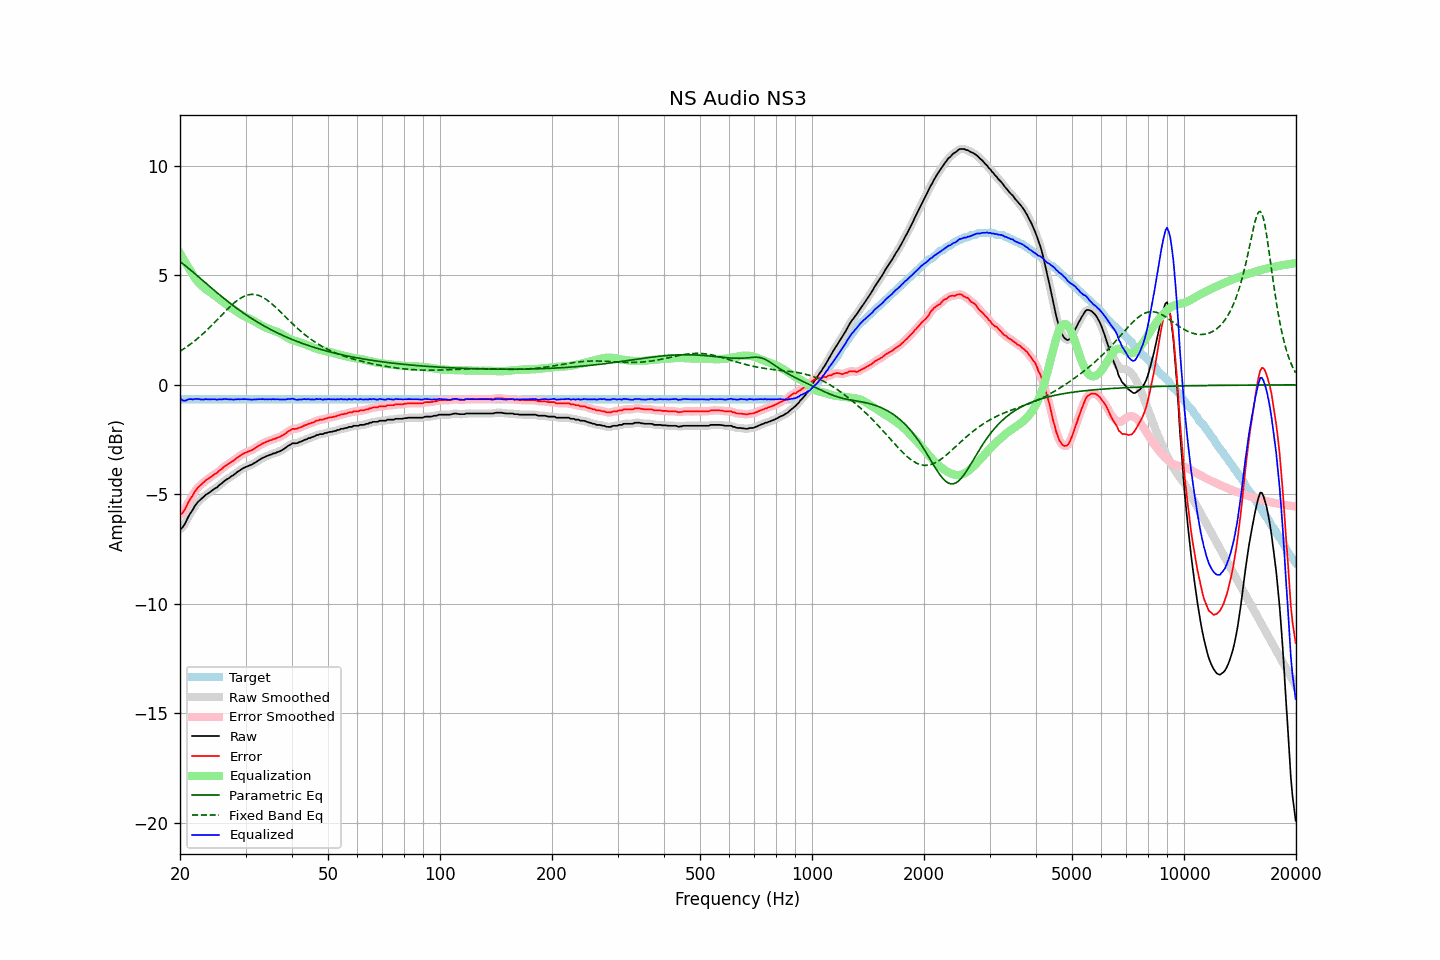

The file beside this chart, header and first rows:
frequency, raw, error, smoothed, error_smoothed, equalization, parametric_eq, fixed_band_eq, equalized_raw, equalized_smoothed, target
20.00, -6.57, -5.91, -6.59, -5.93, 6.01, 5.63, 1.54, -0.56, -0.58, -0.66
20.20, -6.56, -5.90, -6.53, -5.87, 5.88, 5.58, 1.58, -0.68, -0.65, -0.66
20.40, -6.47, -5.81, -6.45, -5.79, 5.75, 5.52, 1.63, -0.72, -0.70, -0.66
20.61, -6.35, -5.69, -6.35, -5.69, 5.62, 5.46, 1.68, -0.73, -0.73, -0.66
20.81, -6.21, -5.55, -6.20, -5.54, 5.50, 5.40, 1.73, -0.70, -0.70, -0.66
21.02, -6.05, -5.39, -6.06, -5.40, 5.38, 5.34, 1.78, -0.67, -0.68, -0.66
21.23, -5.92, -5.26, -5.93, -5.27, 5.27, 5.28, 1.83, -0.65, -0.66, -0.66
21.44, -5.81, -5.15, -5.80, -5.14, 5.15, 5.22, 1.89, -0.65, -0.65, -0.66
21.66, -5.70, -5.04, -5.69, -5.03, 5.03, 5.16, 1.94, -0.67, -0.66, -0.66
21.87, -5.56, -4.90, -5.57, -4.91, 4.91, 5.09, 2.00, -0.64, -0.65, -0.66
22.09, -5.46, -4.80, -5.46, -4.80, 4.81, 5.03, 2.06, -0.65, -0.65, -0.66
22.31, -5.36, -4.70, -5.36, -4.70, 4.72, 4.97, 2.12, -0.64, -0.64, -0.66
22.54, -5.29, -4.63, -5.29, -4.63, 4.63, 4.90, 2.18, -0.65, -0.65, -0.66
22.76, -5.23, -4.57, -5.22, -4.56, 4.56, 4.84, 2.25, -0.67, -0.66, -0.66
22.99, -5.16, -4.50, -5.16, -4.50, 4.49, 4.78, 2.31, -0.67, -0.67, -0.66
23.22, -5.10, -4.44, -5.09, -4.43, 4.43, 4.71, 2.38, -0.67, -0.66, -0.66
23.45, -5.02, -4.36, -5.03, -4.37, 4.37, 4.65, 2.45, -0.65, -0.66, -0.66
23.69, -4.98, -4.32, -4.98, -4.32, 4.32, 4.59, 2.52, -0.66, -0.66, -0.66
23.92, -4.93, -4.27, -4.92, -4.26, 4.27, 4.52, 2.59, -0.66, -0.66, -0.66
24.16, -4.88, -4.22, -4.88, -4.22, 4.21, 4.46, 2.66, -0.66, -0.66, -0.66
24.40, -4.82, -4.16, -4.82, -4.16, 4.16, 4.40, 2.74, -0.65, -0.66, -0.66
24.65, -4.77, -4.11, -4.77, -4.11, 4.11, 4.33, 2.81, -0.66, -0.66, -0.66
24.89, -4.72, -4.06, -4.72, -4.06, 4.06, 4.27, 2.89, -0.66, -0.66, -0.66
25.14, -4.69, -4.03, -4.67, -4.01, 4.00, 4.21, 2.96, -0.68, -0.67, -0.66
25.39, -4.61, -3.95, -4.62, -3.96, 3.95, 4.15, 3.04, -0.66, -0.67, -0.66
25.65, -4.55, -3.89, -4.55, -3.90, 3.89, 4.09, 3.12, -0.66, -0.66, -0.66
25.91, -4.50, -3.84, -4.49, -3.83, 3.83, 4.03, 3.19, -0.67, -0.66, -0.66
26.16, -4.43, -3.77, -4.43, -3.77, 3.78, 3.97, 3.27, -0.65, -0.65, -0.66
26.43, -4.37, -3.71, -4.37, -3.71, 3.72, 3.91, 3.34, -0.65, -0.65, -0.66
26.69, -4.32, -3.66, -4.32, -3.66, 3.67, 3.85, 3.42, -0.65, -0.65, -0.66
26.96, -4.28, -3.62, -4.27, -3.61, 3.62, 3.79, 3.49, -0.66, -0.66, -0.66
27.23, -4.23, -3.57, -4.23, -3.57, 3.56, 3.74, 3.56, -0.67, -0.66, -0.66
27.50, -4.17, -3.51, -4.18, -3.52, 3.51, 3.68, 3.63, -0.66, -0.67, -0.66
27.77, -4.14, -3.48, -4.13, -3.47, 3.46, 3.62, 3.70, -0.68, -0.67, -0.66
28.05, -4.08, -3.42, -4.07, -3.42, 3.41, 3.57, 3.76, -0.67, -0.66, -0.66
28.33, -4.02, -3.36, -4.02, -3.36, 3.36, 3.51, 3.82, -0.66, -0.66, -0.66
28.62, -3.96, -3.30, -3.96, -3.31, 3.31, 3.46, 3.87, -0.65, -0.66, -0.66
28.90, -3.92, -3.26, -3.91, -3.25, 3.26, 3.41, 3.93, -0.66, -0.66, -0.66
29.19, -3.87, -3.21, -3.87, -3.21, 3.21, 3.36, 3.97, -0.66, -0.65, -0.66
29.48, -3.82, -3.16, -3.82, -3.16, 3.17, 3.30, 4.01, -0.65, -0.65, -0.66
29.78, -3.78, -3.12, -3.78, -3.12, 3.13, 3.25, 4.05, -0.65, -0.65, -0.66
30.08, -3.75, -3.09, -3.75, -3.09, 3.09, 3.20, 4.08, -0.66, -0.65, -0.66
30.38, -3.72, -3.06, -3.72, -3.06, 3.06, 3.15, 4.10, -0.66, -0.66, -0.66
30.68, -3.69, -3.03, -3.69, -3.03, 3.03, 3.11, 4.12, -0.66, -0.66, -0.66
30.99, -3.66, -3.00, -3.66, -3.00, 2.99, 3.06, 4.13, -0.67, -0.67, -0.66
31.30, -3.63, -2.97, -3.62, -2.96, 2.95, 3.01, 4.13, -0.67, -0.67, -0.66
31.61, -3.58, -2.92, -3.58, -2.92, 2.91, 2.96, 4.13, -0.66, -0.67, -0.66
31.93, -3.54, -2.88, -3.54, -2.88, 2.87, 2.92, 4.12, -0.67, -0.66, -0.66
32.24, -3.49, -2.83, -3.49, -2.83, 2.83, 2.87, 4.10, -0.66, -0.66, -0.66
32.57, -3.44, -2.78, -3.44, -2.78, 2.79, 2.83, 4.08, -0.65, -0.66, -0.66
32.89, -3.40, -2.74, -3.39, -2.73, 2.74, 2.79, 4.05, -0.66, -0.65, -0.66
33.22, -3.35, -2.69, -3.35, -2.70, 2.70, 2.74, 4.02, -0.65, -0.65, -0.66
33.55, -3.32, -2.66, -3.32, -2.66, 2.66, 2.70, 3.98, -0.66, -0.66, -0.66
33.89, -3.29, -2.63, -3.28, -2.63, 2.63, 2.66, 3.93, -0.66, -0.66, -0.66
34.23, -3.25, -2.59, -3.25, -2.59, 2.59, 2.62, 3.88, -0.66, -0.66, -0.66
34.57, -3.23, -2.57, -3.23, -2.57, 2.56, 2.58, 3.83, -0.66, -0.66, -0.66
34.92, -3.19, -2.53, -3.19, -2.53, 2.54, 2.54, 3.77, -0.65, -0.66, -0.66
35.27, -3.18, -2.52, -3.17, -2.51, 2.51, 2.50, 3.71, -0.67, -0.66, -0.66
35.62, -3.13, -2.47, -3.14, -2.48, 2.49, 2.47, 3.65, -0.64, -0.66, -0.66
35.97, -3.13, -2.47, -3.12, -2.46, 2.46, 2.43, 3.58, -0.67, -0.66, -0.66
... 635 more rows
